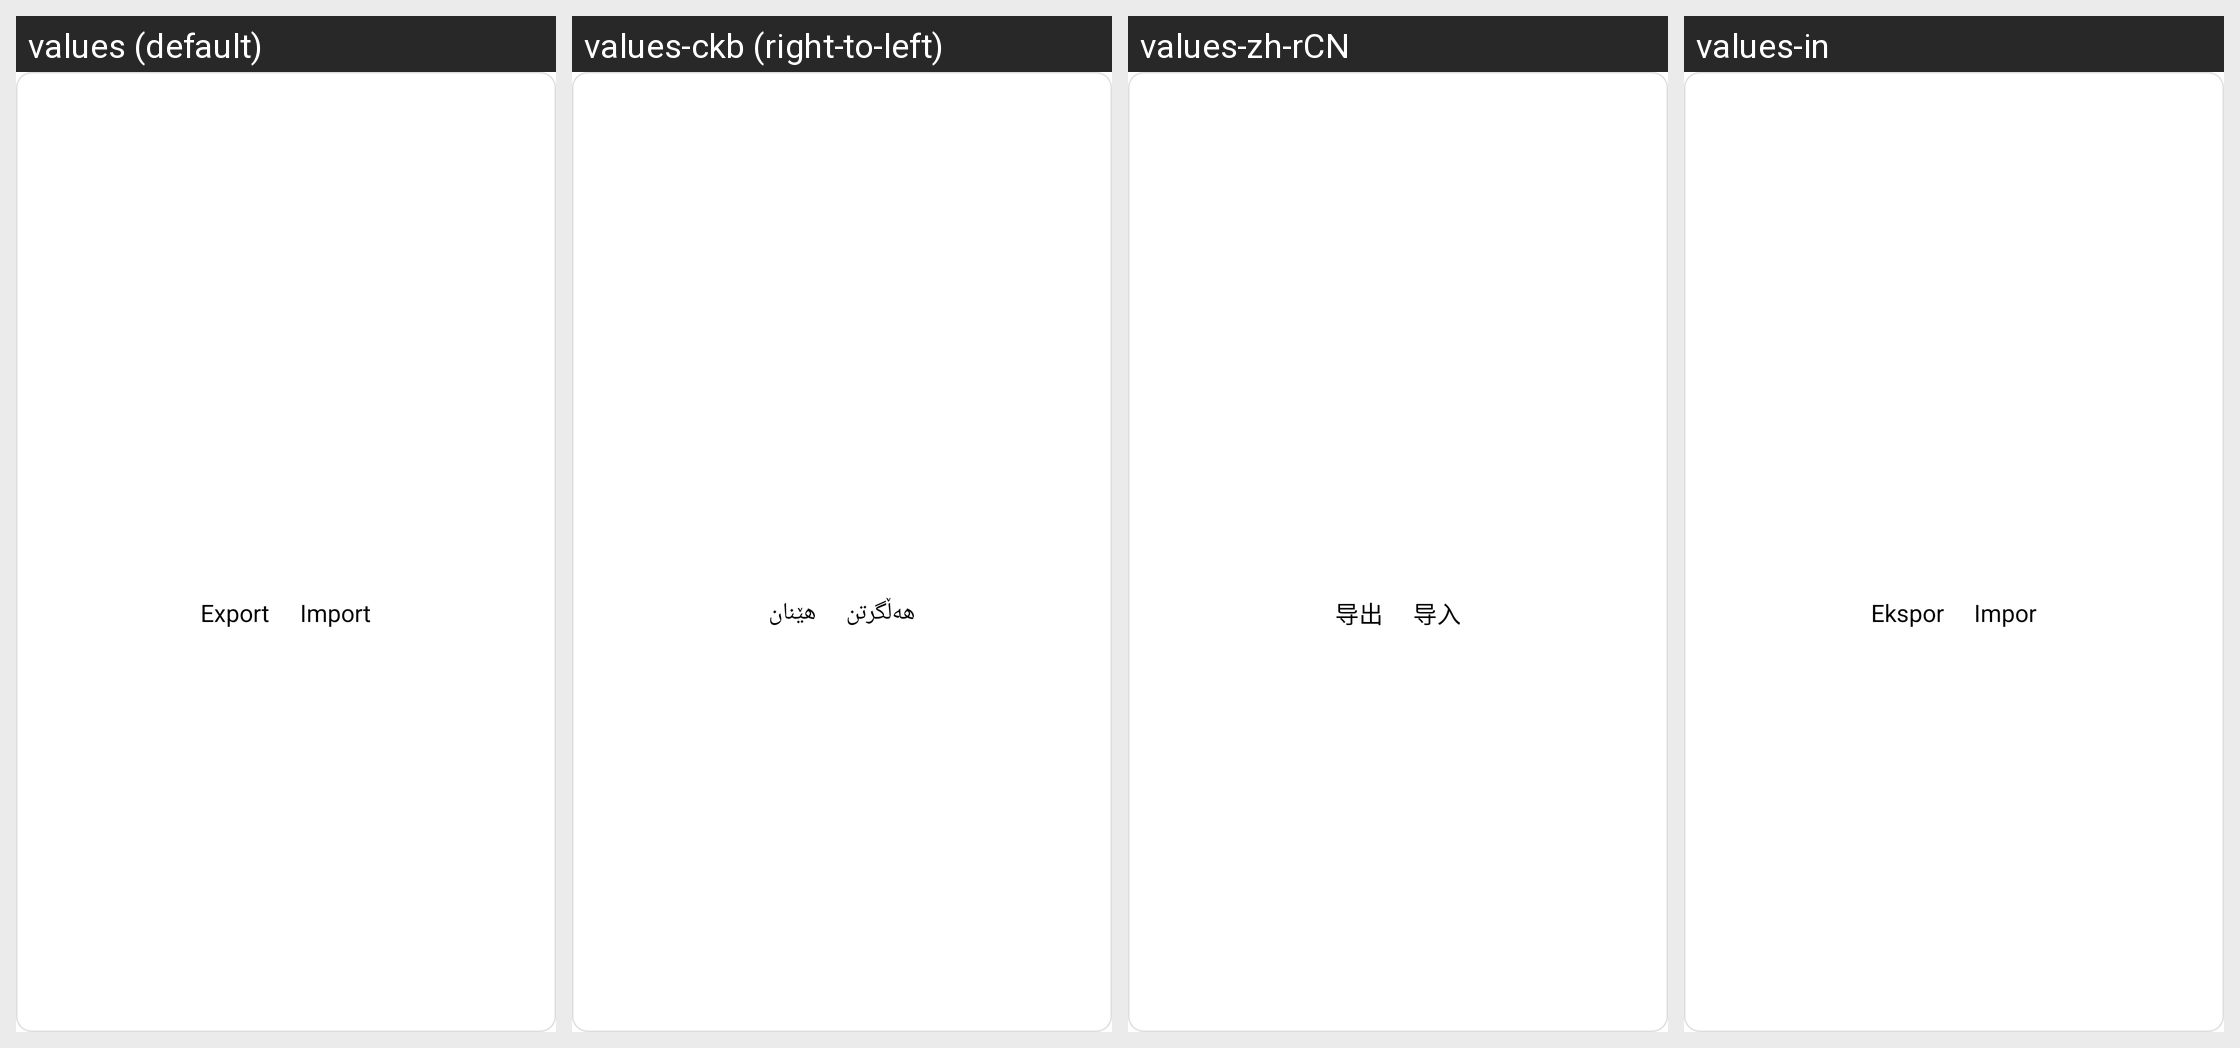

Here is an Android app screen in its default locale and in the app's own translations. Write out the translated-string differences for the strings that appear on this screen.
Android screen res/layout/lyt_export_item_card.xml rendered under 4 locales, left to right: values (default), values-ckb (right-to-left), values-zh-rCN, values-in. Device: Nexus 5 (rendered at 1080×1920; each locale shown at half size, 540×960, under a caption strip naming it); theme Theme.QuranApp.Splash.
Other locales in the repository, not shown: values-ar, values-bn, values-de, values-es, values-fa, values-fil, values-fr, values-gu, values-hi, values-it, values-ks, values-ky, values-ml, values-pt, values-ru, values-sd, values-ta, values-th, values-tr, values-ur, values-uz, values-zgh, values-zh-rTW.
Strings drawn on this screen, with the default value and each locale's value (text and hints the layout hard-codes, and strings that could not be matched under every locale, appear in the picture but are not listed):

labelExport
  values: Export
  values-ckb: هەڵگرتن
  values-zh-rCN: 导出
  values-in: Ekspor

labelImport
  values: Import
  values-ckb: هێنان
  values-zh-rCN: 导入
  values-in: Impor
